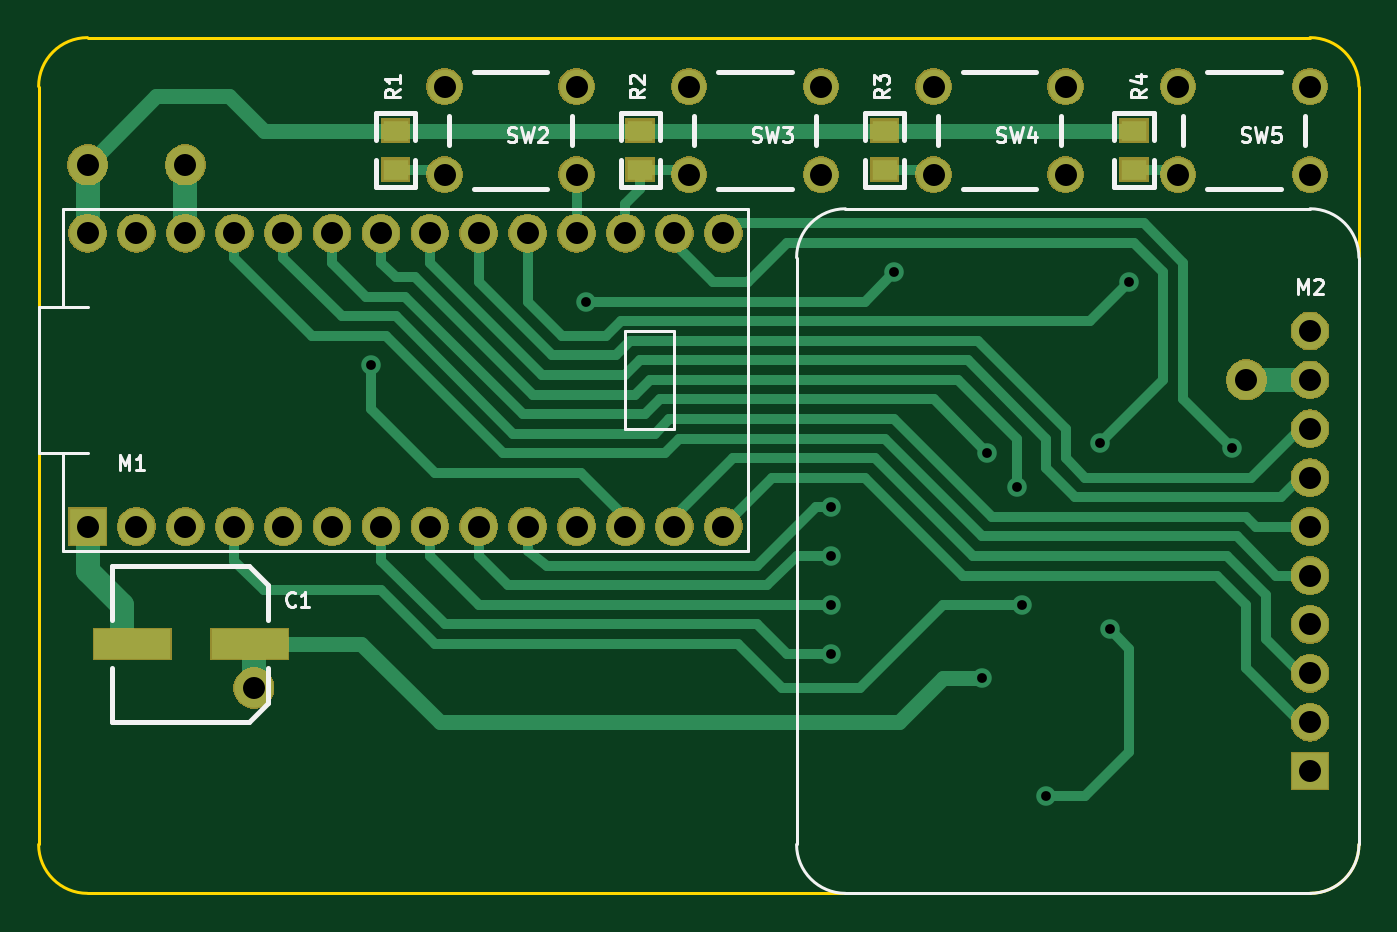
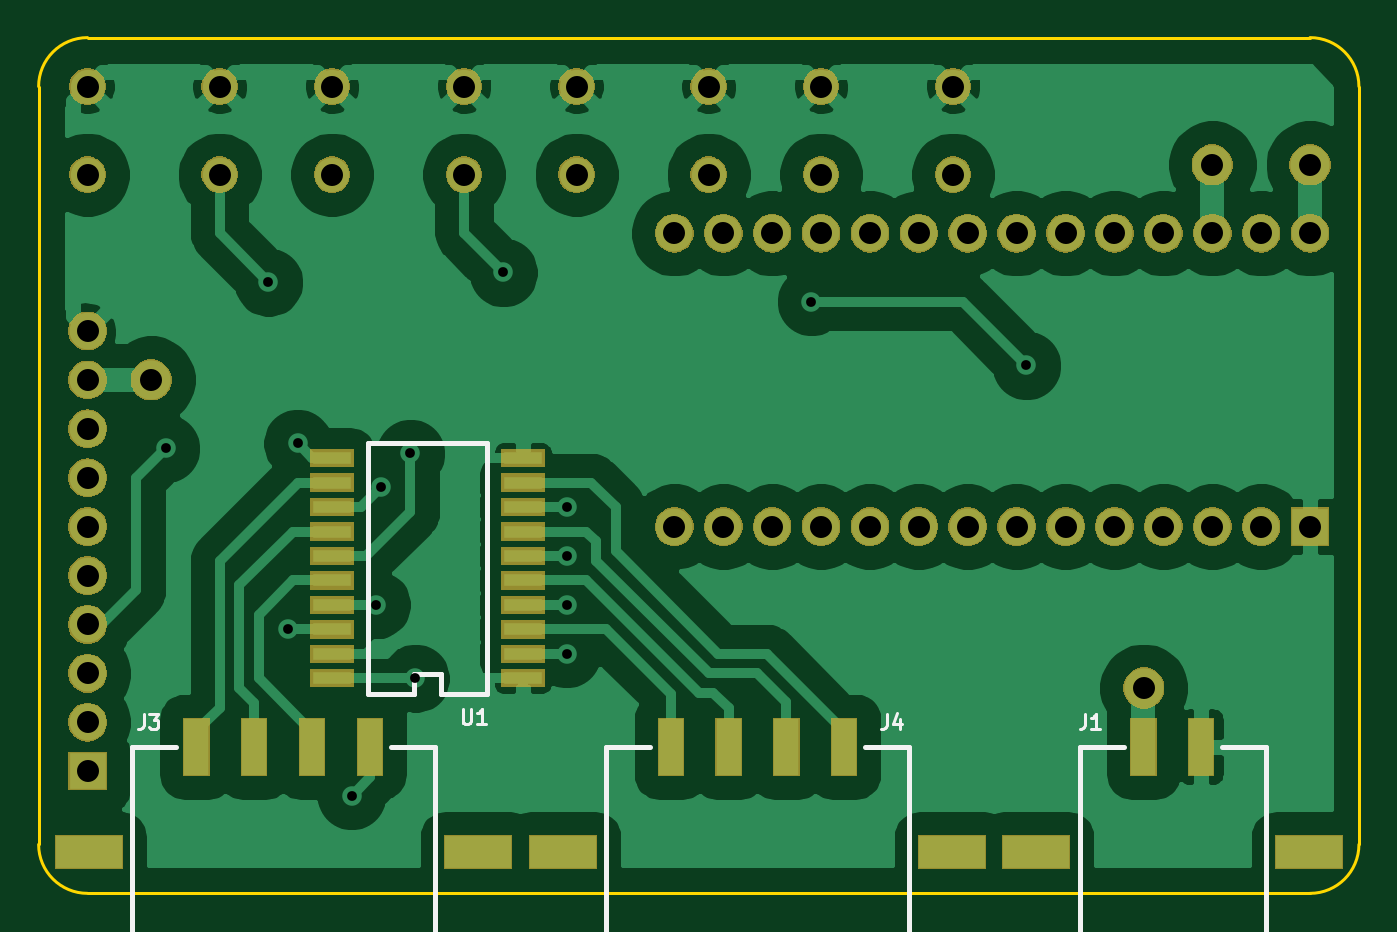
Circuit board: 9 layer files. Board 68.6 x 44.5 mm.
- bottom_copper: Controller-B_Cu.gbr (84989 bytes)
- bottom_mask: Controller-B_Mask.gbr (57828 bytes)
- bottom_silk: Controller-B_SilkS.gbr (3353 bytes)
- outline: Controller-Edge_Cuts.gbr (1003 bytes)
- top_copper: Controller-F_Cu.gbr (11533 bytes)
- top_mask: Controller-F_Mask.gbr (54283 bytes)
- top_silk: Controller-F_SilkS.gbr (10523 bytes)
- drill: Controller-NPTH.drl (318 bytes)
- drill: Controller-PTH.drl (1131 bytes)

=== bottom_copper: Controller-B_Cu.gbr (84989 bytes, source omitted) ===
=== bottom_mask: Controller-B_Mask.gbr (57828 bytes, source omitted) ===
=== bottom_silk: Controller-B_SilkS.gbr ===
G04 #@! TF.GenerationSoftware,KiCad,Pcbnew,5.1.6-c6e7f7d~87~ubuntu16.04.1*
G04 #@! TF.CreationDate,2020-09-01T19:23:28-04:00*
G04 #@! TF.ProjectId,Controller,436f6e74-726f-46c6-9c65-722e6b696361,rev?*
G04 #@! TF.SameCoordinates,PX5734380PY65bcec0*
G04 #@! TF.FileFunction,Legend,Bot*
G04 #@! TF.FilePolarity,Positive*
%FSLAX46Y46*%
G04 Gerber Fmt 4.6, Leading zero omitted, Abs format (unit mm)*
G04 Created by KiCad (PCBNEW 5.1.6-c6e7f7d~87~ubuntu16.04.1) date 2020-09-01 19:23:28*
%MOMM*%
%LPD*%
G01*
G04 APERTURE LIST*
%ADD10C,0.254000*%
%ADD11C,0.152400*%
G04 APERTURE END LIST*
D10*
X49486820Y-34074100D02*
X49088040Y-34074100D01*
X49088040Y-34074100D02*
X49088040Y-33073340D01*
X49088040Y-33073340D02*
X47688500Y-33073340D01*
X47688500Y-33073340D02*
X47688500Y-34074100D01*
X47688500Y-34074100D02*
X47089060Y-34074100D01*
X51488340Y-34074100D02*
X49486820Y-34074100D01*
X49088040Y-34074100D02*
X49088040Y-33073340D01*
X47688500Y-33073340D02*
X47688500Y-34074100D01*
X47287180Y-34074100D02*
X45288200Y-34074100D01*
X45288200Y-34074100D02*
X45288200Y-21074380D01*
X45288200Y-21074380D02*
X51488340Y-21074380D01*
X51488340Y-21074380D02*
X51488340Y-34074100D01*
X4826000Y-36830000D02*
X4826000Y-46736000D01*
X7112000Y-36830000D02*
X4826000Y-36830000D01*
X14478000Y-36830000D02*
X14478000Y-46736000D01*
X12192000Y-36830000D02*
X14478000Y-36830000D01*
X14478000Y-46736000D02*
X4826000Y-46736000D01*
X63754000Y-36830000D02*
X61468000Y-36830000D01*
X63754000Y-46736000D02*
X63754000Y-36830000D01*
X48006000Y-46736000D02*
X63754000Y-46736000D01*
X48006000Y-36830000D02*
X48006000Y-46736000D01*
X50292000Y-36830000D02*
X48006000Y-36830000D01*
X25654000Y-36830000D02*
X23368000Y-36830000D01*
X23368000Y-36830000D02*
X23368000Y-46736000D01*
X23368000Y-46736000D02*
X39116000Y-46736000D01*
X39116000Y-46736000D02*
X39116000Y-36830000D01*
X39116000Y-36830000D02*
X36830000Y-36830000D01*
D11*
X46554571Y-34888714D02*
X46554571Y-35505571D01*
X46518285Y-35578142D01*
X46482000Y-35614428D01*
X46409428Y-35650714D01*
X46264285Y-35650714D01*
X46191714Y-35614428D01*
X46155428Y-35578142D01*
X46119142Y-35505571D01*
X46119142Y-34888714D01*
X45357142Y-35650714D02*
X45792571Y-35650714D01*
X45574857Y-35650714D02*
X45574857Y-34888714D01*
X45647428Y-34997571D01*
X45720000Y-35070142D01*
X45792571Y-35106428D01*
X14224000Y-35142714D02*
X14224000Y-35687000D01*
X14260285Y-35795857D01*
X14332857Y-35868428D01*
X14441714Y-35904714D01*
X14514285Y-35904714D01*
X13462000Y-35904714D02*
X13897428Y-35904714D01*
X13679714Y-35904714D02*
X13679714Y-35142714D01*
X13752285Y-35251571D01*
X13824857Y-35324142D01*
X13897428Y-35360428D01*
X63119000Y-35142714D02*
X63119000Y-35687000D01*
X63155285Y-35795857D01*
X63227857Y-35868428D01*
X63336714Y-35904714D01*
X63409285Y-35904714D01*
X62828714Y-35142714D02*
X62357000Y-35142714D01*
X62611000Y-35433000D01*
X62502142Y-35433000D01*
X62429571Y-35469285D01*
X62393285Y-35505571D01*
X62357000Y-35578142D01*
X62357000Y-35759571D01*
X62393285Y-35832142D01*
X62429571Y-35868428D01*
X62502142Y-35904714D01*
X62719857Y-35904714D01*
X62792428Y-35868428D01*
X62828714Y-35832142D01*
X24511000Y-35142714D02*
X24511000Y-35687000D01*
X24547285Y-35795857D01*
X24619857Y-35868428D01*
X24728714Y-35904714D01*
X24801285Y-35904714D01*
X23821571Y-35396714D02*
X23821571Y-35904714D01*
X24003000Y-35106428D02*
X24184428Y-35650714D01*
X23712714Y-35650714D01*
M02*

=== outline: Controller-Edge_Cuts.gbr ===
G04 #@! TF.GenerationSoftware,KiCad,Pcbnew,5.1.6-c6e7f7d~87~ubuntu16.04.1*
G04 #@! TF.CreationDate,2020-09-01T19:23:28-04:00*
G04 #@! TF.ProjectId,Controller,436f6e74-726f-46c6-9c65-722e6b696361,rev?*
G04 #@! TF.SameCoordinates,PX5734380PY65bcec0*
G04 #@! TF.FileFunction,Profile,NP*
%FSLAX46Y46*%
G04 Gerber Fmt 4.6, Leading zero omitted, Abs format (unit mm)*
G04 Created by KiCad (PCBNEW 5.1.6-c6e7f7d~87~ubuntu16.04.1) date 2020-09-01 19:23:28*
%MOMM*%
%LPD*%
G01*
G04 APERTURE LIST*
G04 #@! TA.AperFunction,Profile*
%ADD10C,0.150000*%
G04 #@! TD*
G04 APERTURE END LIST*
D10*
X0Y-41910000D02*
X0Y-2540000D01*
X68580000Y-41910000D02*
X68580000Y-2540000D01*
X0Y-41910000D02*
G75*
G03*
X2540000Y-44450000I2540000J0D01*
G01*
X2540000Y0D02*
G75*
G03*
X0Y-2540000I0J-2540000D01*
G01*
X68580000Y-2540000D02*
G75*
G03*
X66040000Y0I-2540000J0D01*
G01*
X66040000Y-44450000D02*
G75*
G03*
X68580000Y-41910000I0J2540000D01*
G01*
X2540000Y0D02*
X66040000Y0D01*
X66040000Y-44450000D02*
X2540000Y-44450000D01*
M02*

=== top_copper: Controller-F_Cu.gbr (11533 bytes, source omitted) ===
=== top_mask: Controller-F_Mask.gbr (54283 bytes, source omitted) ===
=== top_silk: Controller-F_SilkS.gbr (10523 bytes, source omitted) ===
=== drill: Controller-NPTH.drl ===
M48
; DRILL file {KiCad 5.1.6-c6e7f7d~87~ubuntu16.04.1} date Tue Sep  1 19:23:30 2020
; FORMAT={-:-/ absolute / inch / decimal}
; #@! TF.CreationDate,2020-09-01T19:23:30-04:00
; #@! TF.GenerationSoftware,Kicad,Pcbnew,5.1.6-c6e7f7d~87~ubuntu16.04.1
; #@! TF.FileFunction,NonPlated,1,2,NPTH
FMAT,2
INCH
%
G90
G05
T0
M30

=== drill: Controller-PTH.drl ===
M48
; DRILL file {KiCad 5.1.6-c6e7f7d~87~ubuntu16.04.1} date Tue Sep  1 19:23:30 2020
; FORMAT={-:-/ absolute / inch / decimal}
; #@! TF.CreationDate,2020-09-01T19:23:30-04:00
; #@! TF.GenerationSoftware,Kicad,Pcbnew,5.1.6-c6e7f7d~87~ubuntu16.04.1
; #@! TF.FileFunction,Plated,1,2,PTH
FMAT,2
INCH
T1C0.0200
T2C0.0450
%
G90
G05
T1
X0.68Y-0.67
X1.12Y-0.54
X1.62Y-0.96
X1.62Y-1.06
X1.62Y-1.16
X1.62Y-1.26
X1.75Y-0.48
X1.93Y-1.31
X1.94Y-0.85
X2.0Y-0.92
X2.01Y-1.16
X2.06Y-1.55
X2.17Y-0.83
X2.19Y-1.21
X2.23Y-0.5
X2.44Y-0.84
T2
X2.47Y-0.7
X1.83Y-0.1
X1.83Y-0.28
X2.1Y-0.1
X2.1Y-0.28
X2.33Y-0.1
X2.33Y-0.28
X2.6Y-0.1
X2.6Y-0.28
X1.33Y-0.1
X1.33Y-0.28
X1.6Y-0.1
X1.6Y-0.28
X0.3Y-0.26
X0.1Y-0.26
X0.44Y-1.33
X0.1Y-0.4
X0.1Y-1.0
X0.2Y-0.4
X0.2Y-1.0
X0.3Y-0.4
X0.3Y-1.0
X0.4Y-0.4
X0.4Y-1.0
X0.5Y-0.4
X0.5Y-1.0
X0.6Y-0.4
X0.6Y-1.0
X0.7Y-0.4
X0.7Y-1.0
X0.8Y-0.4
X0.8Y-1.0
X0.9Y-0.4
X0.9Y-1.0
X1.0Y-0.4
X1.0Y-1.0
X1.1Y-0.4
X1.1Y-1.0
X1.2Y-0.4
X1.2Y-1.0
X1.3Y-0.4
X1.3Y-1.0
X1.4Y-0.4
X1.4Y-1.0
X0.83Y-0.1
X0.83Y-0.28
X1.1Y-0.1
X1.1Y-0.28
X2.6Y-0.6
X2.6Y-0.7
X2.6Y-0.8
X2.6Y-0.9
X2.6Y-1.0
X2.6Y-1.1
X2.6Y-1.2
X2.6Y-1.3
X2.6Y-1.4
X2.6Y-1.5
T0
M30
